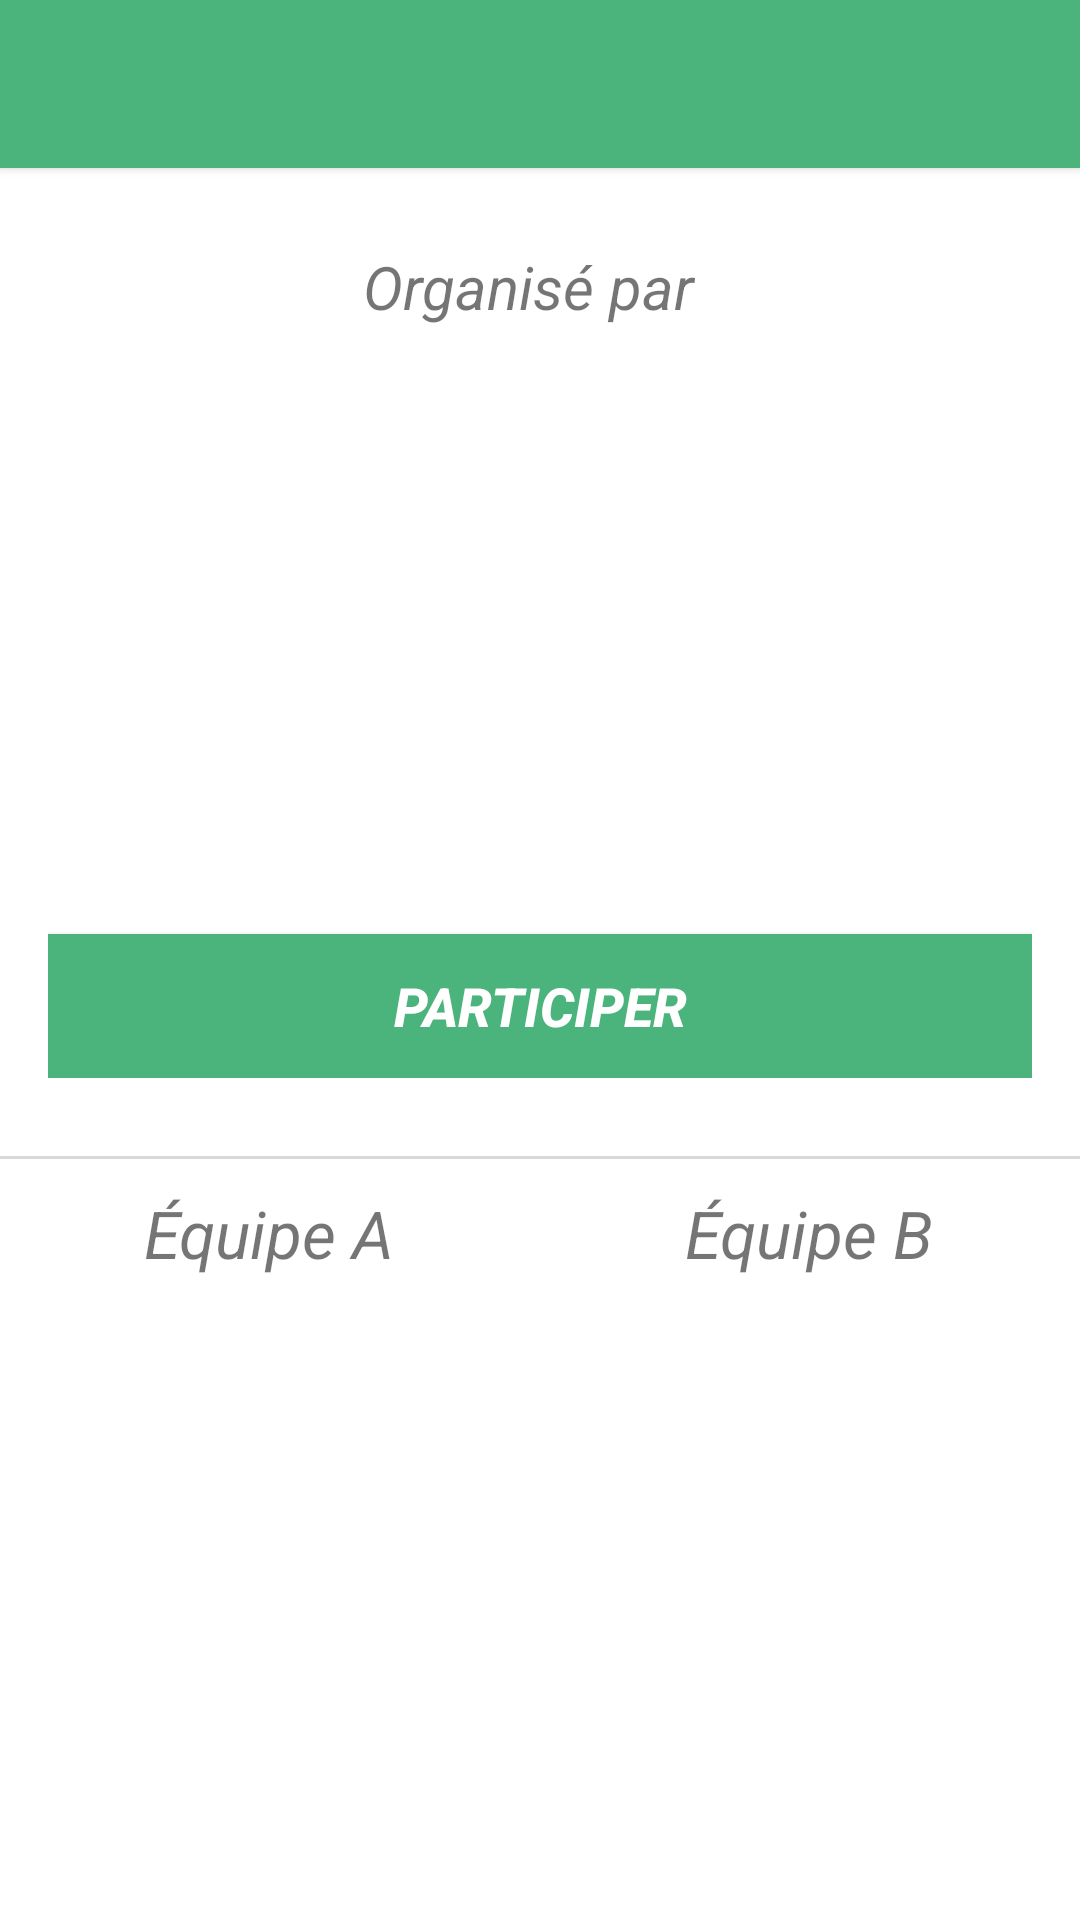

Here is an Android app screen rendered from its layout file. Give the layout XML and the strings, colors and styles it references.
<!-- AndroidManifest.xml: application theme AppTheme -->
<!-- res/layout/activity_game_detail.xml -->
<LinearLayout xmlns:android="http://schemas.android.com/apk/res/android"
    xmlns:tools="http://schemas.android.com/tools"
    android:layout_width="match_parent"
    android:layout_height="match_parent"
    android:orientation="vertical"
    android:background="@color/white"
    tools:context="com.hifivesoccer.activities.NewGameActivity">

    <include
        android:id="@+id/tool_bar"
        layout="@layout/tool_bar"
        android:layout_height="wrap_content"
        android:layout_width="match_parent"
        />

    <ScrollView
        android:layout_width="match_parent"
        android:layout_height="wrap_content">

        <LinearLayout
            android:layout_width="match_parent"
            android:layout_height="wrap_content"
            android:orientation="vertical">

            <LinearLayout
                android:id="@+id/act_game_detail_organizer_infos"
                android:layout_width="wrap_content"
                android:layout_height="wrap_content"
                android:layout_gravity="center_horizontal"
                android:orientation="horizontal"
                android:padding="16dp"
                android:layout_marginTop="10dp"
                android:gravity="center">

                <TextView
                    android:layout_width="wrap_content"
                    android:layout_height="wrap_content"
                    android:text="@string/act_game_detail_organizer_label"
                    android:layout_gravity="center_horizontal"
                    android:textStyle="italic"
                    android:textSize="20sp"
                    android:layout_marginRight="7dp" />

                <TextView
                    android:layout_width="wrap_content"
                    android:layout_height="wrap_content"
                    android:id="@+id/act_game_detail_organizer_username"
                    android:layout_gravity="center_horizontal"
                    android:textSize="20sp"
                    android:clickable="true"
                    android:onClick="openOrganizerProfil"
                    android:textColor="@color/primary"
                    android:textStyle="italic" />

            </LinearLayout>

            <LinearLayout
                android:layout_width="match_parent"
                android:layout_height="wrap_content"
                android:orientation="vertical"
                android:paddingLeft="16dp"
                android:paddingRight="16dp"
                android:paddingBottom="16dp">

                <TextView
                    android:id="@+id/act_game_detail_description"
                    android:layout_width="wrap_content"
                    android:layout_height="wrap_content"
                    android:layout_gravity="center_horizontal"
                    android:textStyle="italic"
                    android:textSize="16sp"
                    android:textColor="@color/primary"
                    android:textIsSelectable="true"
                    android:layout_marginBottom="10dp" />

                <TextView
                    android:id="@+id/act_game_detail_date"
                    android:layout_width="wrap_content"
                    android:layout_height="wrap_content"
                    android:layout_gravity="center_horizontal"
                    android:textStyle="bold|italic"
                    android:textSize="20sp" />

                <TextView
                    android:id="@+id/act_game_detail_time"
                    android:layout_width="wrap_content"
                    android:layout_height="wrap_content"
                    android:layout_gravity="center_horizontal"
                    android:textStyle="bold|italic"
                    android:textSize="40sp"
                    android:textColor="@color/primary" />

                <TextView
                    android:id="@+id/act_game_detail_place"
                    android:layout_width="wrap_content"
                    android:layout_height="wrap_content"
                    android:layout_gravity="center_horizontal"
                    android:textStyle="bold|italic"
                    android:textSize="24sp" />

                <TextView
                    android:id="@+id/act_game_detail_price"
                    android:layout_width="wrap_content"
                    android:layout_height="wrap_content"
                    android:layout_gravity="center_horizontal"
                    android:textStyle="bold|italic"
                    android:textSize="20sp" />

                <Button
                    android:id="@+id/act_game_detail_button"
                    android:layout_marginTop="15dp"
                    android:layout_width="match_parent"
                    android:layout_height="wrap_content"
                    android:text="@string/game_menu_default"
                    android:textColor="@color/white"
                    android:background="@color/primary"
                    android:textSize="18sp"
                    android:textStyle="bold|italic" />

            </LinearLayout>

            <TextView
                android:layout_width="match_parent"
                android:layout_height="1dp"
                android:background="@color/list_divider"
                android:layout_marginTop="10dp" />

            <LinearLayout
                android:layout_width="match_parent"
                android:layout_height="wrap_content"
                android:orientation="horizontal"
                android:layout_marginTop="10dp"
                android:baselineAligned="false">

                <LinearLayout
                    android:orientation="vertical"
                    android:layout_width="0dp"
                    android:layout_weight="1"
                    android:layout_height="wrap_content"
                    android:divider="@color/grey_1"
                    android:layout_gravity="left">

                    <TextView
                        android:layout_width="wrap_content"
                        android:layout_height="wrap_content"
                        android:text="@string/act_game_detail_team_a"
                        android:layout_gravity="center_horizontal"
                        android:textStyle="italic"
                        android:textSize="22sp" />

                    <LinearLayout
                        android:id="@+id/act_game_detail_team_a_list"
                        android:layout_width="match_parent"
                        android:layout_height="wrap_content"
                        android:layout_marginTop="10dp"
                        android:orientation="vertical"
                        >
                    </LinearLayout>

                </LinearLayout>

                <LinearLayout
                    android:orientation="vertical"
                    android:layout_width="0dp"
                    android:layout_weight="1"
                    android:layout_height="wrap_content"
                    android:layout_gravity="right">

                    <TextView
                        android:layout_width="wrap_content"
                        android:layout_height="wrap_content"
                        android:text="@string/act_game_detail_team_b"
                        android:layout_gravity="center_horizontal"
                        android:textStyle="italic"
                        android:textSize="22sp" />

                    <LinearLayout
                        android:id="@+id/act_game_detail_team_b_list"
                        android:layout_width="match_parent"
                        android:layout_height="wrap_content"
                        android:layout_marginTop="10dp"
                        android:orientation="vertical"
                        >
                    </LinearLayout>

                </LinearLayout>

            </LinearLayout>

        </LinearLayout>

    </ScrollView>

</LinearLayout>
<!-- res/layout/tool_bar.xml (included above) -->
<?xml version="1.0" encoding="utf-8"?>
<android.support.v7.widget.Toolbar
    android:layout_height="wrap_content"
    android:layout_width="match_parent"
    xmlns:app="http://schemas.android.com/apk/res-auto"
    android:background="@color/primary"
    android:elevation="2dp"
    app:theme="@style/ThemeOverlay.AppCompat.Dark.ActionBar"
    app:popupTheme="@style/ThemeOverlay.AppCompat.Light"
    xmlns:android="http://schemas.android.com/apk/res/android" />
<!-- resources referenced by this layout -->
<resources>
  <color name="grey_1">#666666</color>
  <color name="list_divider">#d9d9d9</color>
  <color name="primary">#4bb47d</color>
  <color name="white">#ffffff</color>
  <string name="act_game_detail_organizer_label">Organisé par</string>
  <string name="act_game_detail_team_a">Équipe A</string>
  <string name="act_game_detail_team_b">Équipe B</string>
  <string name="game_menu_default">Participer</string>
  <style name="AppTheme" parent="Theme.AppCompat.Light.NoActionBar">
          
          <item name="colorPrimary">@color/primary</item>
          <item name="colorPrimaryDark">@color/primary_dark</item>
      </style>
  <color name="primary_dark">#36825a</color>
</resources>
